Run: headless pygame with SDL's dummy video driver; simulated clock (each Clock.tick advances the game by its frame time, no real sleeping); random seed 0; keys injected as events and as key.get_pressed() state; no mouse input; restart key R tapped at the start of phases 3 and 4.
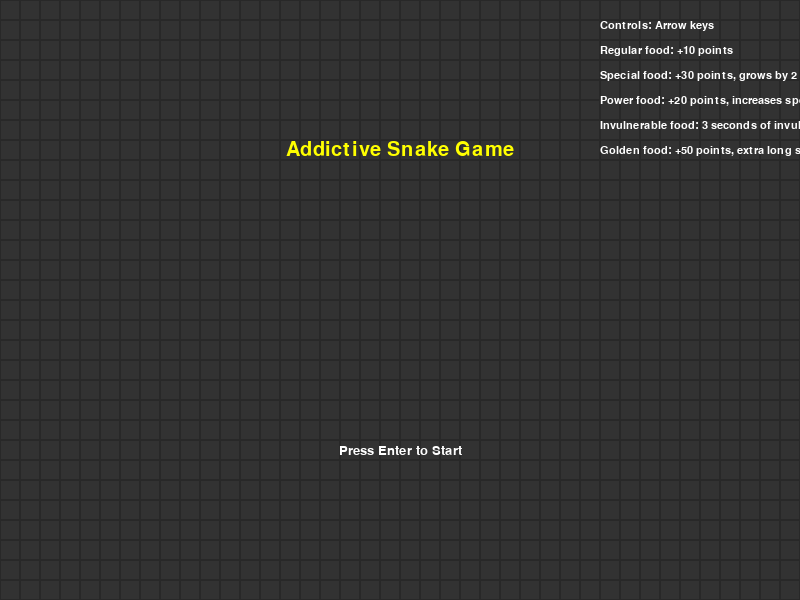
Frame 1 of 4 · flips 1–60 · no input
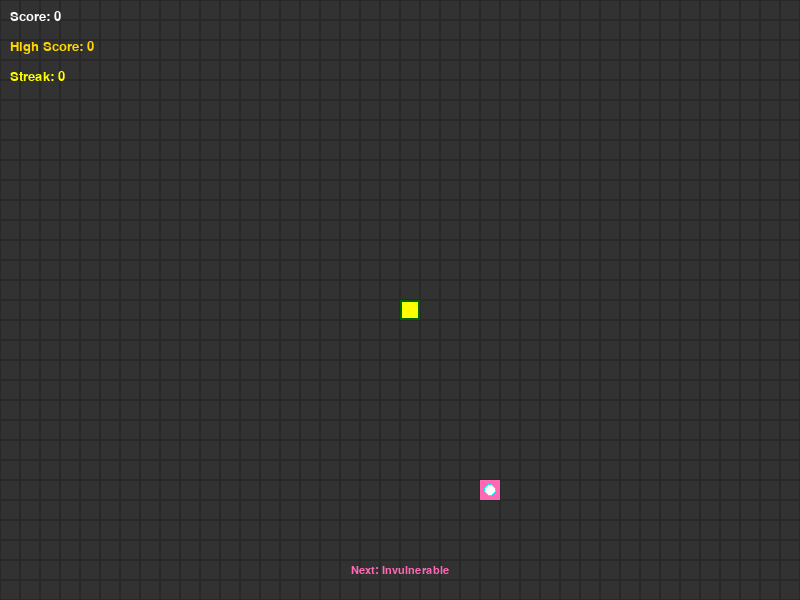
Frame 2 of 4 · flips 61–180 · tapped SPACE, RETURN · held RIGHT (→), D
Frame 3 of 4 · flips 181–300 · tapped R · held DOWN (↓), S · screen unchanged from frame 2, image omitted
Frame 4 of 4 · flips 301–420 · tapped R · held LEFT (←), A, UP (↑), W · screen unchanged from frame 3, image omitted

The pygame program that drew these frames:

# PROMPT USED (create game baseline): Write Snake game in python using pygame library. Make it visually appealing
# baseline needed 1-shot to fix the types attribute is being referenced before it's defined in the Food class.
# PROMPT FOLLOW UP (game enhancement): Excellent. Python code is working correctly. Now update the code to make game more addictive for end user to play. Make sure that enhancement is visible to end user and therefore more addictive to play but also make sure to keep scope in reasonable level so that update will work correctly.
# follow up enhancement 0-shot
# /AI/llama.cpp/build/bin/llama-server --no-mmap -ngl 999 --jinja -c 262144  --host 0.0.0.0  --port 5000 -fa 1  --model /AI/models/Devstral-Small-2-24B-Instruct-2512-Q8_0.gguf  --mmproj /AI/models/Devstral-Small-2-24B-Instruct-2512-mmproj-BF16.gguf

import pygame
import random
import sys
import time
import math

# Initialize pygame
pygame.init()

# Constants
WIDTH, HEIGHT = 800, 600
GRID_SIZE = 20
GRID_WIDTH = WIDTH // GRID_SIZE
GRID_HEIGHT = HEIGHT // GRID_SIZE
FPS = 10

# Colors
BLACK = (0, 0, 0)
WHITE = (255, 255, 255)
GREEN = (0, 255, 0)
RED = (255, 0, 0)
BLUE = (0, 0, 255)
PURPLE = (128, 0, 128)
YELLOW = (255, 255, 0)
ORANGE = (255, 165, 0)
DARK_GREEN = (0, 100, 0)
BACKGROUND = (50, 50, 50)
PINK = (255, 105, 180)
CYAN = (0, 255, 255)
GOLD = (255, 215, 0)

# Directions
UP = (0, -1)
DOWN = (0, 1)
LEFT = (-1, 0)
RIGHT = (1, 0)

class Snake:
    def __init__(self):
        self.positions = [(GRID_WIDTH // 2, GRID_HEIGHT // 2)]
        self.direction = RIGHT
        self.length = 1
        self.score = 0
        self.high_score = 0
        self.color = GREEN
        self.head_color = YELLOW
        self.speed = FPS
        self.streak = 0
        self.max_streak = 0
        self.invulnerable = False
        self.invulnerable_time = 0
        self.segments = []  # For visual effect

    def get_head_position(self):
        return self.positions[0]

    def update(self):
        head = self.get_head_position()
        x, y = self.direction
        new_head = ((head[0] + x) % GRID_WIDTH, (head[1] + y) % GRID_HEIGHT)

        # Check for self-collision (unless invulnerable)
        if not self.invulnerable and new_head in self.positions[1:]:
            return False  # Game over

        self.positions.insert(0, new_head)
        if len(self.positions) > self.length:
            self.positions.pop()

        # Update invulnerability timer
        if self.invulnerable:
            current_time = time.time()
            if current_time - self.invulnerable_time > 3:  # 3 seconds of invulnerability
                self.invulnerable = False

        return True  # Game continues

    def reset(self):
        self.positions = [(GRID_WIDTH // 2, GRID_HEIGHT // 2)]
        self.direction = RIGHT
        self.length = 1
        self.streak = 0
        self.invulnerable = False
        self.segments = []

    def render(self, surface):
        # Create segments for smooth movement effect
        if len(self.positions) > 1:
            self.segments = []
            for i in range(1, len(self.positions)):
                # Create a segment between current and next position
                prev_x, prev_y = self.positions[i-1]
                curr_x, curr_y = self.positions[i]

                # Calculate the angle of the segment
                dx = curr_x - prev_x
                dy = curr_y - prev_y
                angle = math.degrees(math.atan2(dy, dx))

                # Create a rotated rectangle for the segment
                segment_rect = pygame.Rect(prev_x * GRID_SIZE, prev_y * GRID_SIZE, GRID_SIZE, GRID_SIZE)
                rotated_segment = pygame.Surface((GRID_SIZE, GRID_SIZE), pygame.SRCALPHA)
                pygame.draw.rect(rotated_segment, (0, 200, 0), (0, 0, GRID_SIZE, GRID_SIZE), 0)
                rotated_segment = pygame.transform.rotate(rotated_segment, angle)
                rotated_segment_rect = rotated_segment.get_rect(center=segment_rect.center)

                self.segments.append((rotated_segment, rotated_segment_rect))

        # Draw segments
        for segment in self.segments:
            surface.blit(segment[0], segment[1])

        # Draw head
        head = self.get_head_position()
        head_rect = pygame.Rect((head[0] * GRID_SIZE, head[1] * GRID_SIZE), (GRID_SIZE, GRID_SIZE))

        # Pulsing effect when invulnerable
        if self.invulnerable:
            pulse_size = GRID_SIZE + int(5 * math.sin(time.time() * 5))
            pulse_rect = pygame.Rect((head[0] * GRID_SIZE - (pulse_size - GRID_SIZE) // 2,
                                    head[1] * GRID_SIZE - (pulse_size - GRID_SIZE) // 2),
                                   (pulse_size, pulse_size))
            pygame.draw.circle(surface, (255, 255, 255, 100), pulse_rect.center, pulse_size // 2)
            pygame.draw.rect(surface, YELLOW, head_rect)
            pygame.draw.rect(surface, DARK_GREEN, head_rect, 2)
        else:
            pygame.draw.rect(surface, self.head_color, head_rect)
            pygame.draw.rect(surface, DARK_GREEN, head_rect, 2)

        # Draw body
        for i, p in enumerate(self.positions):
            if i == 0:  # Skip head
                continue
            # Gradient effect for body
            color_intensity = 150 + (i * 5) % 100
            body_color = (0, color_intensity, 0)
            rect = pygame.Rect((p[0] * GRID_SIZE, p[1] * GRID_SIZE), (GRID_SIZE, GRID_SIZE))
            pygame.draw.rect(surface, body_color, rect)
            pygame.draw.rect(surface, DARK_GREEN, rect, 1)  # Border

class Food:
    def __init__(self):
        self.types = ["regular", "special", "power", "invulnerable", "golden"]
        self.current_type = "regular"
        self.position = (0, 0)
        self.color = RED
        self.spawn_time = 0
        self.randomize_position()

    def randomize_position(self):
        self.position = (random.randint(0, GRID_WIDTH - 1), random.randint(0, GRID_HEIGHT - 1))
        self.current_type = random.choice(self.types)

        # Adjust probabilities for different food types
        if self.current_type == "special":
            if random.random() > 0.3:  # 70% chance to change back to regular
                self.current_type = "regular"
        elif self.current_type == "power":
            if random.random() > 0.5:  # 50% chance to change back to regular
                self.current_type = "regular"
        elif self.current_type == "invulnerable":
            if random.random() > 0.7:  # 30% chance to keep invulnerable
                self.current_type = "regular"
        elif self.current_type == "golden":
            if random.random() > 0.8:  # 20% chance to keep golden
                self.current_type = "regular"

        self.spawn_time = time.time()

    def render(self, surface):
        rect = pygame.Rect((self.position[0] * GRID_SIZE, self.position[1] * GRID_SIZE), (GRID_SIZE, GRID_SIZE))

        if self.current_type == "regular":
            pygame.draw.rect(surface, self.color, rect)
            pygame.draw.circle(surface, WHITE, (self.position[0] * GRID_SIZE + GRID_SIZE // 2,
                                               self.position[1] * GRID_SIZE + GRID_SIZE // 2), GRID_SIZE // 3)
        elif self.current_type == "special":
            pygame.draw.rect(surface, BLUE, rect)
            pygame.draw.rect(surface, PURPLE, rect, 3)  # Border
            pygame.draw.circle(surface, YELLOW, (self.position[0] * GRID_SIZE + GRID_SIZE // 2,
                                               self.position[1] * GRID_SIZE + GRID_SIZE // 2), GRID_SIZE // 4)
        elif self.current_type == "power":
            pygame.draw.rect(surface, ORANGE, rect)
            pygame.draw.rect(surface, RED, rect, 2)  # Border
            pygame.draw.rect(surface, WHITE, (self.position[0] * GRID_SIZE + 5, self.position[1] * GRID_SIZE + 5,
                                            GRID_SIZE - 10, GRID_SIZE - 10))
        elif self.current_type == "invulnerable":
            pygame.draw.rect(surface, PINK, rect)
            pygame.draw.circle(surface, CYAN, (self.position[0] * GRID_SIZE + GRID_SIZE // 2,
                                              self.position[1] * GRID_SIZE + GRID_SIZE // 2), GRID_SIZE // 3)
            pygame.draw.circle(surface, WHITE, (self.position[0] * GRID_SIZE + GRID_SIZE // 2,
                                              self.position[1] * GRID_SIZE + GRID_SIZE // 2), GRID_SIZE // 4)
        elif self.current_type == "golden":
            pygame.draw.rect(surface, GOLD, rect)
            pygame.draw.rect(surface, (218, 165, 32), rect, 3)  # Border
            pygame.draw.circle(surface, (255, 215, 0), (self.position[0] * GRID_SIZE + GRID_SIZE // 2,
                                                       self.position[1] * GRID_SIZE + GRID_SIZE // 2), GRID_SIZE // 3)

def draw_grid(surface):
    for y in range(0, HEIGHT, GRID_SIZE):
        for x in range(0, WIDTH, GRID_SIZE):
            rect = pygame.Rect((x, y), (GRID_SIZE, GRID_SIZE))
            pygame.draw.rect(surface, (40, 40, 40), rect, 1)

def show_game_over(surface, score, high_score, streak, max_streak):
    surface.fill(BACKGROUND)
    draw_grid(surface)

    font = pygame.font.SysFont('arial', 50)
    text = font.render(f"Game Over!", True, WHITE)
    text_rect = text.get_rect(center=(WIDTH//2, HEIGHT//2 - 120))

    font_medium = pygame.font.SysFont('arial', 30)
    score_text = font_medium.render(f"Score: {score}", True, WHITE)
    score_rect = score_text.get_rect(center=(WIDTH//2, HEIGHT//2 - 60))

    high_score_text = font_medium.render(f"High Score: {high_score}", True, GOLD)
    high_score_rect = high_score_text.get_rect(center=(WIDTH//2, HEIGHT//2 - 20))

    streak_text = font_medium.render(f"Current Streak: {streak}", True, YELLOW)
    streak_rect = streak_text.get_rect(center=(WIDTH//2, HEIGHT//2 + 20))

    max_streak_text = font_medium.render(f"Max Streak: {max_streak}", True, YELLOW)
    max_streak_rect = max_streak_text.get_rect(center=(WIDTH//2, HEIGHT//2 + 60))

    font_small = pygame.font.SysFont('arial', 20)
    restart_text = font_small.render("Press R to restart or Q to quit", True, WHITE)
    restart_rect = restart_text.get_rect(center=(WIDTH//2, HEIGHT//2 + 120))

    surface.blit(text, text_rect)
    surface.blit(score_text, score_rect)
    surface.blit(high_score_text, high_score_rect)
    surface.blit(streak_text, streak_rect)
    surface.blit(max_streak_text, max_streak_rect)
    surface.blit(restart_text, restart_rect)

def show_score(surface, score, high_score, streak):
    font = pygame.font.SysFont('arial', 20)
    score_text = font.render(f"Score: {score}", True, WHITE)
    high_score_text = font.render(f"High Score: {high_score}", True, GOLD)
    streak_text = font.render(f"Streak: {streak}", True, YELLOW)

    surface.blit(score_text, (10, 10))
    surface.blit(high_score_text, (10, 40))
    surface.blit(streak_text, (10, 70))

def show_tutorial(surface):
    font = pygame.font.SysFont('arial', 16)
    tutorial_text = [
        "Controls: Arrow keys",
        "Regular food: +10 points",
        "Special food: +30 points, grows by 2",
        "Power food: +20 points, increases speed",
        "Invulnerable food: 3 seconds of invulnerability",
        "Golden food: +50 points, extra long streak bonus"
    ]

    for i, line in enumerate(tutorial_text):
        text = font.render(line, True, WHITE)
        surface.blit(text, (WIDTH - 200, 20 + i * 25))

def main():
    screen = pygame.display.set_mode((WIDTH, HEIGHT))
    pygame.display.set_caption("Addictive Snake Game")
    clock = pygame.time.Clock()

    snake = Snake()
    food = Food()
    game_over = False
    show_tutorial_screen = True

    # Game timer for streak calculation
    last_food_time = time.time()

    while True:
        for event in pygame.event.get():
            if event.type == pygame.QUIT:
                pygame.quit()
                sys.exit()
            elif event.type == pygame.KEYDOWN:
                if show_tutorial_screen:
                    if event.key == pygame.K_RETURN:
                        show_tutorial_screen = False
                elif game_over:
                    if event.key == pygame.K_r:
                        snake.reset()
                        food.randomize_position()
                        game_over = False
                        last_food_time = time.time()
                    elif event.key == pygame.K_q:
                        pygame.quit()
                        sys.exit()
                else:
                    if event.key == pygame.K_UP and snake.direction != DOWN:
                        snake.direction = UP
                    elif event.key == pygame.K_DOWN and snake.direction != UP:
                        snake.direction = DOWN
                    elif event.key == pygame.K_LEFT and snake.direction != RIGHT:
                        snake.direction = LEFT
                    elif event.key == pygame.K_RIGHT and snake.direction != LEFT:
                        snake.direction = RIGHT

        if show_tutorial_screen:
            # Show tutorial screen
            screen.fill(BACKGROUND)
            draw_grid(screen)

            font = pygame.font.SysFont('arial', 30)
            title = font.render("Addictive Snake Game", True, YELLOW)
            title_rect = title.get_rect(center=(WIDTH//2, HEIGHT//2 - 150))

            font_small = pygame.font.SysFont('arial', 20)
            start_text = font_small.render("Press Enter to Start", True, WHITE)
            start_rect = start_text.get_rect(center=(WIDTH//2, HEIGHT//2 + 150))

            screen.blit(title, title_rect)
            screen.blit(start_text, start_rect)
            show_tutorial(screen)

            pygame.display.update()
            continue

        if not game_over:
            # Update game state
            if not snake.update():
                game_over = True

            # Check if snake eats food
            if snake.get_head_position() == food.position:
                # Different effects for different food types
                if food.current_type == "regular":
                    snake.length += 1
                    snake.score += 10
                    snake.streak += 1
                elif food.current_type == "special":
                    snake.length += 2
                    snake.score += 30
                    snake.streak += 2
                elif food.current_type == "power":
                    snake.speed = min(snake.speed + 2, 20)  # Increase speed
                    snake.score += 20
                    snake.streak += 1
                elif food.current_type == "invulnerable":
                    snake.invulnerable = True
                    snake.invulnerable_time = time.time()
                    snake.score += 50
                    snake.streak += 3
                elif food.current_type == "golden":
                    snake.length += 3
                    snake.score += 50
                    snake.streak += 5

                # Update high score and max streak
                if snake.score > snake.high_score:
                    snake.high_score = snake.score
                if snake.streak > snake.max_streak:
                    snake.max_streak = snake.streak

                food.randomize_position()
                # Make sure food doesn't spawn on snake
                while food.position in snake.positions:
                    food.randomize_position()

                # Streak bonus (every 5 foods)
                if snake.streak % 5 == 0 and snake.streak > 0:
                    snake.score += 20 * (snake.streak // 5)

            # Reset streak if too much time passes without eating
            current_time = time.time()
            if current_time - last_food_time > 10:  # 10 seconds without eating
                snake.streak = 0
            else:
                last_food_time = current_time

        # Drawing
        screen.fill(BACKGROUND)
        draw_grid(screen)

        snake.render(screen)
        food.render(screen)

        # Show current food type
        if food.current_type == "regular":
            food_type_text = "Regular"
            food_color = RED
        elif food.current_type == "special":
            food_type_text = "Special"
            food_color = BLUE
        elif food.current_type == "power":
            food_type_text = "Power"
            food_color = ORANGE
        elif food.current_type == "invulnerable":
            food_type_text = "Invulnerable"
            food_color = PINK
        elif food.current_type == "golden":
            food_type_text = "Golden"
            food_color = GOLD

        font_small = pygame.font.SysFont('arial', 16)
        food_text = font_small.render(f"Next: {food_type_text}", True, food_color)
        food_rect = food_text.get_rect(center=(WIDTH//2, HEIGHT - 30))
        screen.blit(food_text, food_rect)

        show_score(screen, snake.score, snake.high_score, snake.streak)

        if game_over:
            show_game_over(screen, snake.score, snake.high_score, snake.streak, snake.max_streak)

        pygame.display.update()
        clock.tick(snake.speed)

if __name__ == "__main__":
    main()
